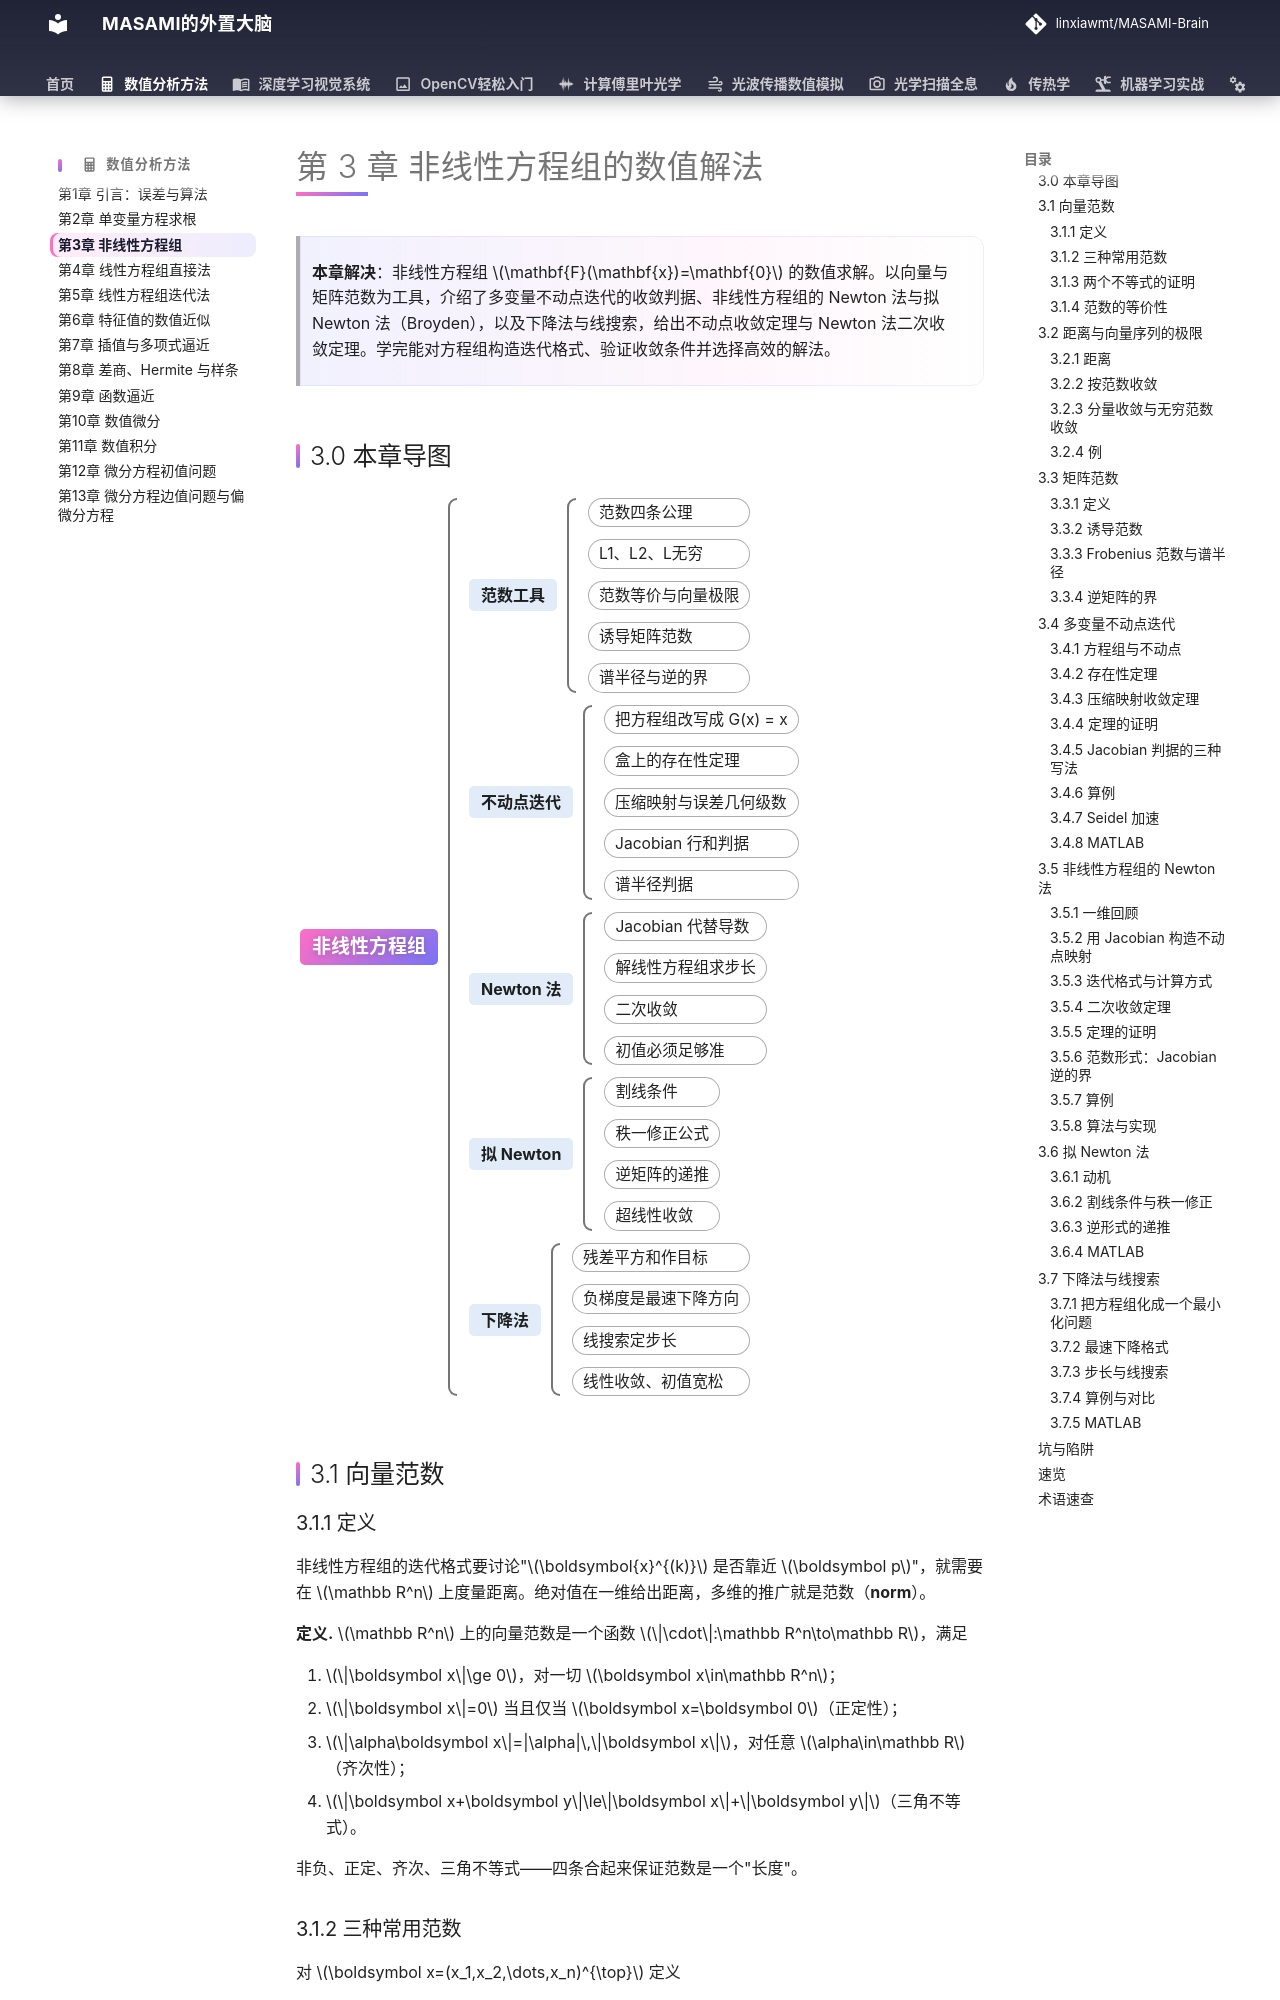

repository: linxiawmt/MASAMI-Brain · page: 数值分析方法/ch03/index.html · generator: mkdocs

# 第 3 章 非线性方程组的数值解法

> **本章解决**：非线性方程组 \(\mathbf{F}(\mathbf{x})=\mathbf{0}\) 的数值求解。以向量与矩阵范数为工具，介绍了多变量不动点迭代的收敛判据、非线性方程组的 Newton 法与拟 Newton 法（Broyden），以及下降法与线搜索，给出不动点收敛定理与 Newton 法二次收敛定理。学完能对方程组构造迭代格式、验证收敛条件并选择高效的解法。

## 3.0 本章导图

<div class="brtree">
  <div class="brrow">
    <span class="brlabel root">非线性方程组</span>
    <span class="brace"></span>
    <div class="brkids">
      <div class="brrow">
        <span class="brlabel">范数工具</span>
        <span class="brace"></span>
        <div class="brkids">
          <span class="brleaf">范数四条公理</span>
          <span class="brleaf">L1、L2、L无穷</span>
          <span class="brleaf">范数等价与向量极限</span>
          <span class="brleaf">诱导矩阵范数</span>
          <span class="brleaf">谱半径与逆的界</span>
        </div>
      </div>
      <div class="brrow">
        <span class="brlabel">不动点迭代</span>
        <span class="brace"></span>
        <div class="brkids">
          <span class="brleaf">把方程组改写成 G(x) = x</span>
          <span class="brleaf">盒上的存在性定理</span>
          <span class="brleaf">压缩映射与误差几何级数</span>
          <span class="brleaf">Jacobian 行和判据</span>
          <span class="brleaf">谱半径判据</span>
        </div>
      </div>
      <div class="brrow">
        <span class="brlabel">Newton 法</span>
        <span class="brace"></span>
        <div class="brkids">
          <span class="brleaf">Jacobian 代替导数</span>
          <span class="brleaf">解线性方程组求步长</span>
          <span class="brleaf">二次收敛</span>
          <span class="brleaf">初值必须足够准</span>
        </div>
      </div>
      <div class="brrow">
        <span class="brlabel">拟 Newton</span>
        <span class="brace"></span>
        <div class="brkids">
          <span class="brleaf">割线条件</span>
          <span class="brleaf">秩一修正公式</span>
          <span class="brleaf">逆矩阵的递推</span>
          <span class="brleaf">超线性收敛</span>
        </div>
      </div>
      <div class="brrow">
        <span class="brlabel">下降法</span>
        <span class="brace"></span>
        <div class="brkids">
          <span class="brleaf">残差平方和作目标</span>
          <span class="brleaf">负梯度是最速下降方向</span>
          <span class="brleaf">线搜索定步长</span>
          <span class="brleaf">线性收敛、初值宽松</span>
        </div>
      </div>
    </div>
  </div>
</div>

## 3.1 向量范数

### 3.1.1 定义

非线性方程组的迭代格式要讨论"\(\boldsymbol{x}^{(k)}\) 是否靠近 \(\boldsymbol p\)"，就需要在 \(\mathbb R^n\) 上度量距离。绝对值在一维给出距离，多维的推广就是范数（**norm**）。

**定义.** \(\mathbb R^n\) 上的向量范数是一个函数 \(\|\cdot\|:\mathbb R^n\to\mathbb R\)，满足

1. \(\|\boldsymbol x\|\ge 0\)，对一切 \(\boldsymbol x\in\mathbb R^n\)；
2. \(\|\boldsymbol x\|=0\) 当且仅当 \(\boldsymbol x=\boldsymbol 0\)（正定性）；
3. \(\|\alpha\boldsymbol x\|=|\alpha|\,\|\boldsymbol x\|\)，对任意 \(\alpha\in\mathbb R\)（齐次性）；
4. \(\|\boldsymbol x+\boldsymbol y\|\le\|\boldsymbol x\|+\|\boldsymbol y\|\)（三角不等式）。

非负、正定、齐次、三角不等式——四条合起来保证范数是一个"长度"。
